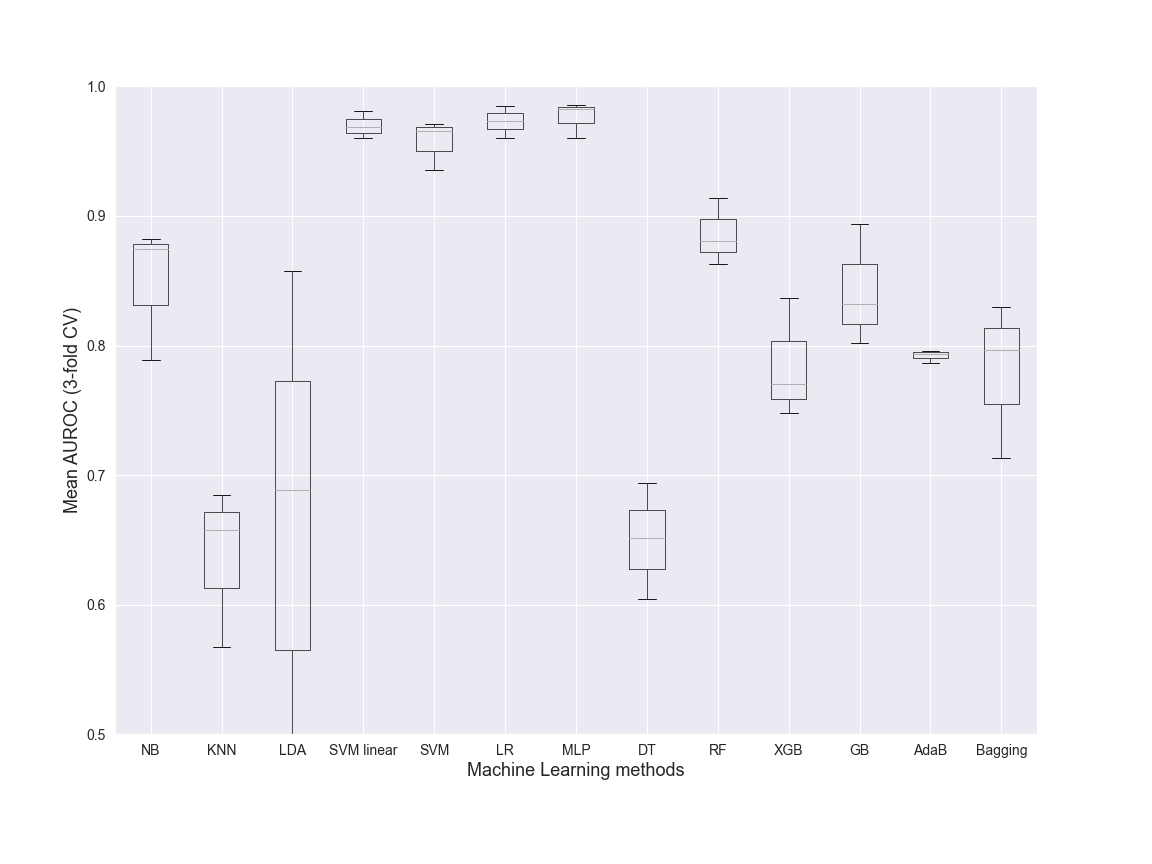

Values plotted in this chart, from the file beside it:
NB, KNN, LDA, SVM linear, SVM, LR, MLP, DT, RF, XGB, GB, AdaB, Bagging, Dataset, folds
0.8748, 0.6845, 0.8572, 0.9683, 0.9657, 0.9735, 0.9857, 0.6042, 0.8633, 0.7476, 0.8318, 0.7869, 0.7135, Class, 3
0.8825, 0.658, 0.4424, 0.9809, 0.9712, 0.9849, 0.9827, 0.6518, 0.914, 0.8369, 0.8941, 0.7957, 0.8296, Class, 3
0.7886, 0.5674, 0.6884, 0.9601, 0.9353, 0.9605, 0.9601, 0.6939, 0.8808, 0.7704, 0.8019, 0.7939, 0.797, Class, 3
